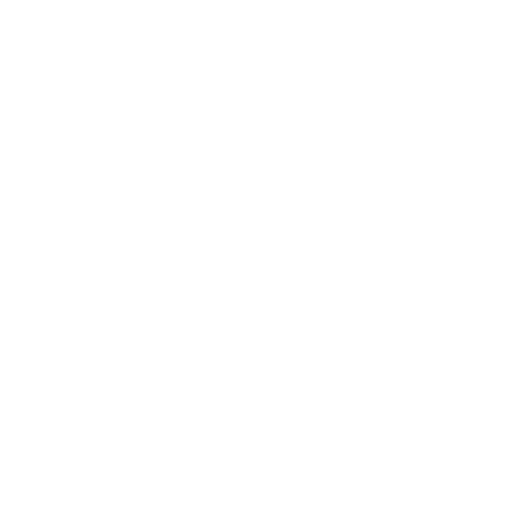
t = 0.00 s
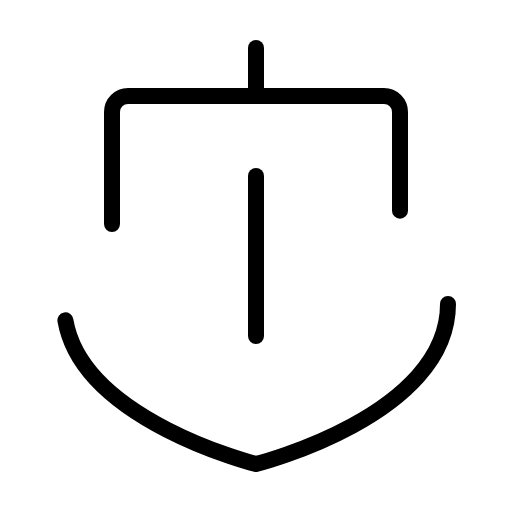
t = 0.38 s
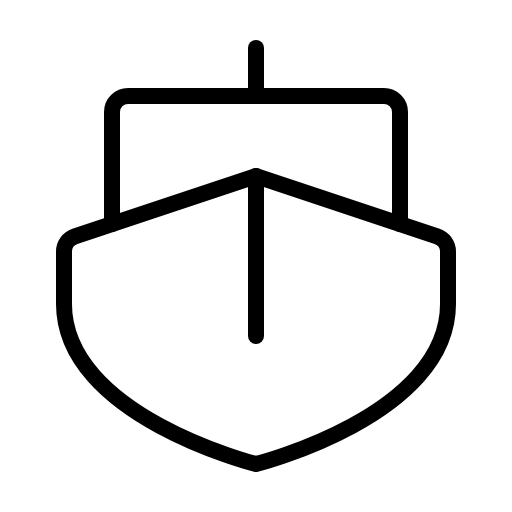
t = 1.13 s
t = 1.50 s: frame unchanged from t = 1.13 s, image omitted
t = 1.88 s: frame unchanged from t = 1.13 s, image omitted
t = 2.63 s: frame unchanged from t = 1.13 s, image omitted

The animated SVG that drew these frames (rendered in a browser with its animation timeline set to each time). Animation: 1 CSS @keyframes rule; one cycle of 3.00 s, repeats indefinitely.

<svg xmlns="http://www.w3.org/2000/svg" viewBox="0 0 256 256">
  <style>
    .draw-line {
      stroke-dasharray: 2000;
      stroke-dashoffset: 0;
    }
    svg:hover .draw-line {
      animation: phosphor-draw-in 3s ease-in-out infinite alternate;
    }
    @keyframes phosphor-draw-in {
      0%   { stroke-dashoffset: 2000; }
      50%  { stroke-dashoffset: 0; }
      100% { stroke-dashoffset: 0; }
    }
  </style><rect width="256" height="256" fill="none"/><line x1="128" y1="48" x2="128" y2="24" fill="none" stroke="currentColor" stroke-linecap="round" stroke-linejoin="round" stroke-width="8" class="draw-line"/><line x1="128" y1="168" x2="128" y2="88" fill="none" stroke="currentColor" stroke-linecap="round" stroke-linejoin="round" stroke-width="8" class="draw-line"/><path d="M224,152c0,56-96,80-96,80s-96-24-96-80V125.77a8,8,0,0,1,5.47-7.59L128,88l90.53,30.18a8,8,0,0,1,5.47,7.59Z" fill="none" stroke="currentColor" stroke-linecap="round" stroke-linejoin="round" stroke-width="8" class="draw-line"/><path d="M56,112V56a8,8,0,0,1,8-8H192a8,8,0,0,1,8,8v56" fill="none" stroke="currentColor" stroke-linecap="round" stroke-linejoin="round" stroke-width="8" class="draw-line"/></svg>
